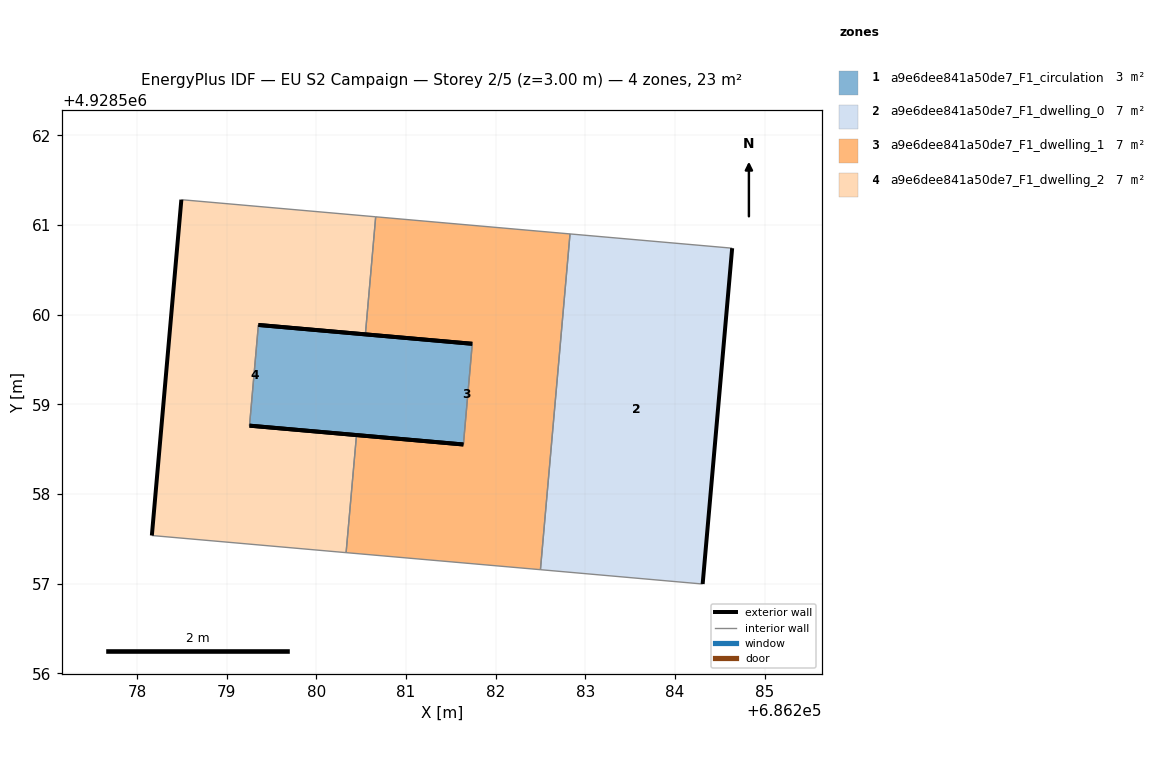
=== STOREY PLAN SPEC (per zone: floor XY polygon, exterior-wall plan segments, windows/doors) ===
zone 1: a9e6dee841a50de7_F1_circulation  (2.7 m²)
  floor: (686281.64, 4928558.55) (686281.74, 4928559.68) (686279.35, 4928559.89) (686279.26, 4928558.76)
  exterior wall: (686281.64, 4928558.55) – (686279.26, 4928558.76)  [2.4 m]
  exterior wall: (686279.35, 4928559.89) – (686281.74, 4928559.68)  [2.4 m]
  interior walls: 2
zone 2: a9e6dee841a50de7_F1_dwelling_0  (6.8 m²)
  floor: (686284.31, 4928557.00) (686284.64, 4928560.74) (686282.83, 4928560.90) (686282.50, 4928557.16)
  exterior wall: (686284.64, 4928560.74) – (686284.31, 4928557.00)  [3.8 m]
  interior walls: 3
zone 3: a9e6dee841a50de7_F1_dwelling_1  (6.8 m²)
  floor: (686282.50, 4928557.16) (686282.83, 4928560.90) (686280.66, 4928561.09) (686280.55, 4928559.78) (686281.74, 4928559.68) (686281.64, 4928558.55) (686280.45, 4928558.66) (686280.33, 4928557.35)
  exterior wall: (686280.45, 4928558.66) – (686281.64, 4928558.55)  [1.2 m]
  exterior wall: (686281.74, 4928559.68) – (686280.55, 4928559.78)  [1.2 m]
  interior walls: 6
zone 4: a9e6dee841a50de7_F1_dwelling_2  (6.8 m²)
  floor: (686280.33, 4928557.35) (686280.45, 4928558.66) (686279.26, 4928558.76) (686279.35, 4928559.89) (686280.55, 4928559.78) (686280.66, 4928561.09) (686278.50, 4928561.28) (686278.17, 4928557.54)
  exterior wall: (686280.55, 4928559.78) – (686279.35, 4928559.89)  [1.2 m]
  exterior wall: (686279.26, 4928558.76) – (686280.45, 4928558.66)  [1.2 m]
  exterior wall: (686278.17, 4928557.54) – (686278.50, 4928561.28)  [3.8 m]
  interior walls: 5

=== DERIVED (storey summary) ===
Building: EU S2 Campaign
Storey: 2 of 5  (floor level z = 3.00 m)
Storey gross floor area: 23.2 m²
Zones on this storey: 4
  - a9e6dee841a50de7_F1_circulation: floor 2.7 m²; exterior wall 4.8 m (14.4 m²); WWR 0.0%
  - a9e6dee841a50de7_F1_dwelling_0: floor 6.8 m²; exterior wall 3.8 m (11.3 m²); WWR 0.0%
  - a9e6dee841a50de7_F1_dwelling_1: floor 6.8 m²; exterior wall 2.4 m (7.2 m²); WWR 0.0%
  - a9e6dee841a50de7_F1_dwelling_2: floor 6.8 m²; exterior wall 6.2 m (18.5 m²); WWR 0.0%
Zone adjacency (shared interzone walls):
  - a9e6dee841a50de7_F1_circulation ↔ a9e6dee841a50de7_F1_dwelling_1
  - a9e6dee841a50de7_F1_circulation ↔ a9e6dee841a50de7_F1_dwelling_2
  - a9e6dee841a50de7_F1_dwelling_0 ↔ a9e6dee841a50de7_F1_dwelling_1
  - a9e6dee841a50de7_F1_dwelling_1 ↔ a9e6dee841a50de7_F1_dwelling_2